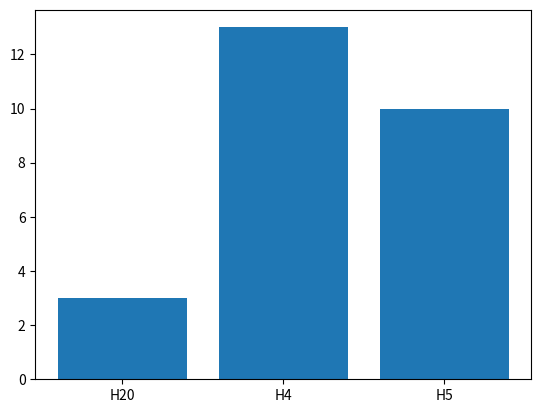

The matplotlib source for this figure:
import matplotlib.pyplot as plt
import pandas as pd
import numpy as np
import os
os.system('cls')
habis_dibagi20 = 0
habis_dibagi4 = 0
habis_dibagi5 = 0
h20 = []
h4 = []
h5 = []
for i in range(0, 50):
    if i % 20 == 0:
        print("nilai ini habis dibagi 20 aja : {}".format(i))
        print('-+-+-')
        habis_dibagi20 += 1
        h20.append(i)
    if i % 4 == 0:
        print("nilai ini habis di bagi 4 aja: {}".format(i))
        print('-+-+-')
        habis_dibagi4 += 1
        h4.append(i)
    if i % 5 == 0:
        print("nilai ini habis di bagi 5 aja: {}".format(i))
        print('-+-+-')
        habis_dibagi5 += 1
        h5.append(i)
print('himpunan 20 : {}'.format(h20))
print('himpunan 4  : {}'.format(h4))
print('himpunan 5  : {}'.format(h5))
print('jumlah H20 : {}, jumlah H4 : {}, jumlah H5: {}'.format(
    habis_dibagi20, habis_dibagi4, habis_dibagi5))
fig, pt = plt.subplots()
pt.bar(['H20', 'H4', 'H5'], [habis_dibagi20, habis_dibagi4, habis_dibagi5])
plt.show()
